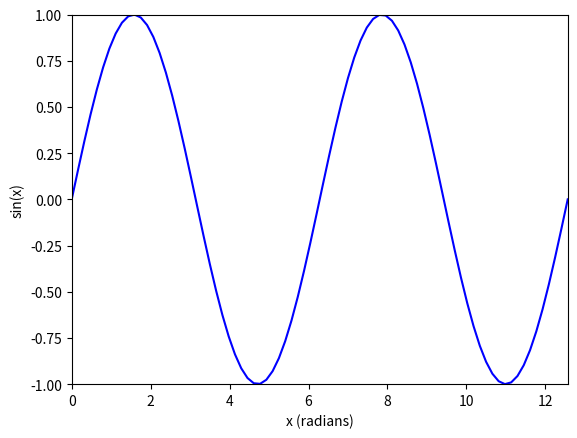

Source code (Python):
'''
D R E X E L   U N I V E R S I T Y
ENGR 131 -- Introductory Programming for Engineers

A simple plotting program that saves an image of a plot

[redacted]
Term:  Winter 2020-2021
'''
import matplotlib.pyplot as plt
import numpy as np

x = np.linspace(0,4*np.pi,80)
sinx = np.sin(x)

plt.plot(x,sinx,'-b')
plt.xlabel('x (radians)')
plt.ylabel('sin(x)')
plt.axis([0, 4*np.pi, -1.00, 1.00])
plt.savefig('my_plot.tif') #Submitted with this to save plot as file
#plt.show() #Use this to show plot

#